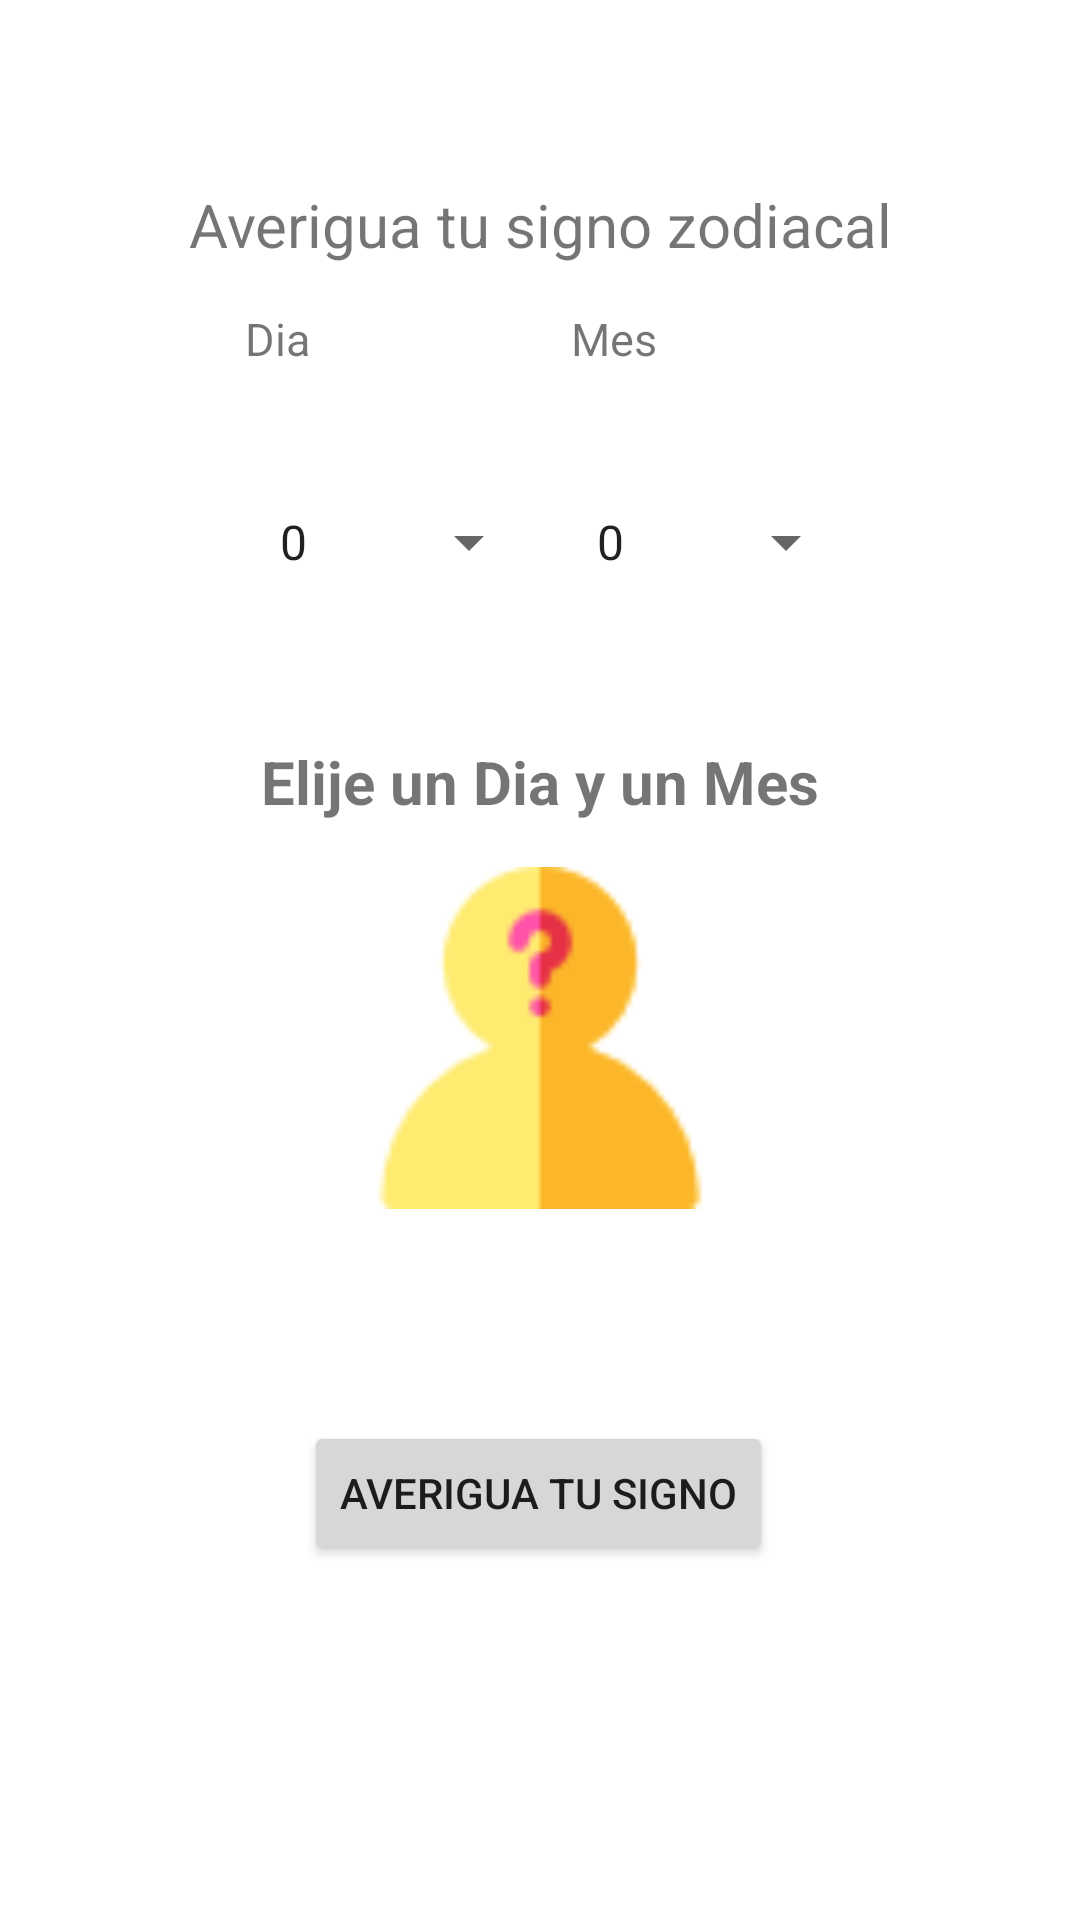

Write the Android layout XML for this screen, with the resource values it uses.
<!-- AndroidManifest.xml: application theme Theme.ZodicalReminder -->
<!-- res/layout/activity_averiguar_signo.xml -->
<?xml version="1.0" encoding="utf-8"?>
<androidx.constraintlayout.widget.ConstraintLayout xmlns:android="http://schemas.android.com/apk/res/android"
    xmlns:app="http://schemas.android.com/apk/res-auto"
    xmlns:tools="http://schemas.android.com/tools"
    android:layout_width="match_parent"
    android:layout_height="match_parent"
    tools:context=".AveriguarSigno">

    <TextView
        android:id="@+id/textViewSignoNuevo"
        android:layout_width="wrap_content"
        android:layout_height="wrap_content"
        android:text="Averigua tu signo zodiacal"
        android:textSize="20dp"

        app:layout_constraintBottom_toBottomOf="parent"
        app:layout_constraintEnd_toEndOf="parent"
        app:layout_constraintStart_toStartOf="parent"
        app:layout_constraintTop_toTopOf="parent"
        app:layout_constraintVertical_bias="0.10" />

    <TextView
        android:id="@+id/textViewResultado"
        android:layout_width="wrap_content"
        android:layout_height="wrap_content"
        android:text="Elije un Dia y un Mes"
        android:textSize="20dp"
        android:textStyle="bold"
        app:layout_constraintBottom_toBottomOf="parent"
        app:layout_constraintEnd_toEndOf="parent"
        app:layout_constraintStart_toStartOf="parent"
        app:layout_constraintTop_toTopOf="parent"
        app:layout_constraintVertical_bias="0.403" />

    <TextView
        android:id="@+id/textView10"
        android:layout_width="88dp"
        android:layout_height="25dp"
        android:text="Dia"
        android:textSize="15dp"

        app:layout_constraintBottom_toBottomOf="parent"
        app:layout_constraintEnd_toEndOf="parent"
        app:layout_constraintHorizontal_bias="0.30"
        app:layout_constraintStart_toStartOf="parent"
        app:layout_constraintTop_toTopOf="parent"
        app:layout_constraintVertical_bias="0.167" />

    <TextView
        android:id="@+id/textView11"
        android:layout_width="88dp"
        android:layout_height="25dp"
        android:text="Mes"
        android:textSize="15dp"

        app:layout_constraintBottom_toBottomOf="parent"
        app:layout_constraintEnd_toEndOf="parent"
        app:layout_constraintHorizontal_bias="0.70"
        app:layout_constraintStart_toStartOf="parent"
        app:layout_constraintTop_toTopOf="parent"
        app:layout_constraintVertical_bias="0.167" />

    <Button
        android:id="@+id/buttonAveriguar"
        android:layout_width="wrap_content"
        android:layout_height="wrap_content"
        android:text="Averigua tu signo"
        app:layout_constraintBottom_toBottomOf="parent"
        app:layout_constraintEnd_toEndOf="parent"
        app:layout_constraintHorizontal_bias="0.498"
        app:layout_constraintStart_toStartOf="parent"
        app:layout_constraintTop_toTopOf="parent"
        app:layout_constraintVertical_bias="0.80" />

    <Spinner
        android:id="@+id/spinnerDia"
        android:layout_width="95dp"
        android:layout_height="52dp"
        app:layout_constraintBottom_toBottomOf="parent"
        android:entries="@array/Dias"
        app:layout_constraintEnd_toEndOf="parent"
        app:layout_constraintHorizontal_bias="0.322"
        app:layout_constraintStart_toStartOf="parent"
        app:layout_constraintTop_toTopOf="parent"
        app:layout_constraintVertical_bias="0.263" />

    <Spinner
        android:id="@+id/spinnerMes"
        android:layout_width="95dp"
        android:layout_height="52dp"
        app:layout_constraintBottom_toBottomOf="parent"
        android:entries="@array/Meses"
        app:layout_constraintEnd_toEndOf="parent"
        app:layout_constraintHorizontal_bias="0.721"
        app:layout_constraintStart_toStartOf="parent"
        app:layout_constraintTop_toTopOf="parent"
        app:layout_constraintVertical_bias="0.263" />

    <ImageView
        android:id="@+id/imageViewNuevoSigno"
        android:layout_width="114dp"
        android:layout_height="123dp"
        app:layout_constraintBottom_toBottomOf="parent"
        app:layout_constraintEnd_toEndOf="parent"
        app:layout_constraintHorizontal_bias="0.50"
        app:layout_constraintStart_toStartOf="parent"
        app:layout_constraintTop_toTopOf="parent"
        app:layout_constraintVertical_bias="0.55"
        app:srcCompat="@drawable/question" />

</androidx.constraintlayout.widget.ConstraintLayout>
<!-- resources referenced by this layout -->
<resources>
  <string-array name="Dias">
          <item>0</item>
          <item>1</item>
          <item>2</item>
          <item>3</item>
          <item>4</item>
          <item>5</item>
          <item>6</item>
          <item>7</item>
          <item>8</item>
          <item>9</item>
          <item>10</item>
          <item>11</item>
          <item>12</item>
          <item>13</item>
          <item>14</item>
          <item>15</item>
          <item>16</item>
          <item>17</item>
          <item>18</item>
          <item>19</item>
          <item>20</item>
          <item>21</item>
          <item>22</item>
          <item>23</item>
          <item>24</item>
          <item>25</item>
          <item>26</item>
          <item>27</item>
          <item>28</item>
          <item>29</item>
          <item>30</item>
          <item>31</item>
      </string-array>
  <string-array name="Meses">
          <item>0</item>
          <item>1</item>
          <item>2</item>
          <item>3</item>
          <item>4</item>
          <item>5</item>
          <item>6</item>
          <item>7</item>
          <item>8</item>
          <item>9</item>
          <item>10</item>
          <item>11</item>
          <item>12</item>
      </string-array>
  <!-- drawable question: png bitmap (drawable, 2008 bytes) -->
  <style name="Theme.ZodicalReminder" parent="Theme.MaterialComponents.DayNight.DarkActionBar">
          
          <item name="colorPrimary">@color/purple_500</item>
          <item name="colorPrimaryVariant">@color/purple_700</item>
          <item name="colorOnPrimary">@color/white</item>
          
          <item name="colorSecondary">@color/teal_200</item>
          <item name="colorSecondaryVariant">@color/teal_700</item>
          <item name="colorOnSecondary">@color/black</item>
          
          <item name="android:statusBarColor">?attr/colorPrimaryVariant</item>
          
      </style>
  <!-- not gathered from this repository: default colours our renderer supplied (Android Studio template values) -->
  <color name="purple_500">#FF6200EE</color>
  <color name="purple_700">#FF3700B3</color>
  <color name="teal_200">#FF03DAC5</color>
  <color name="teal_700">#FF018786</color>
  <color name="black">#FF000000</color>
  <color name="white">#FFFFFFFF</color>
</resources>
